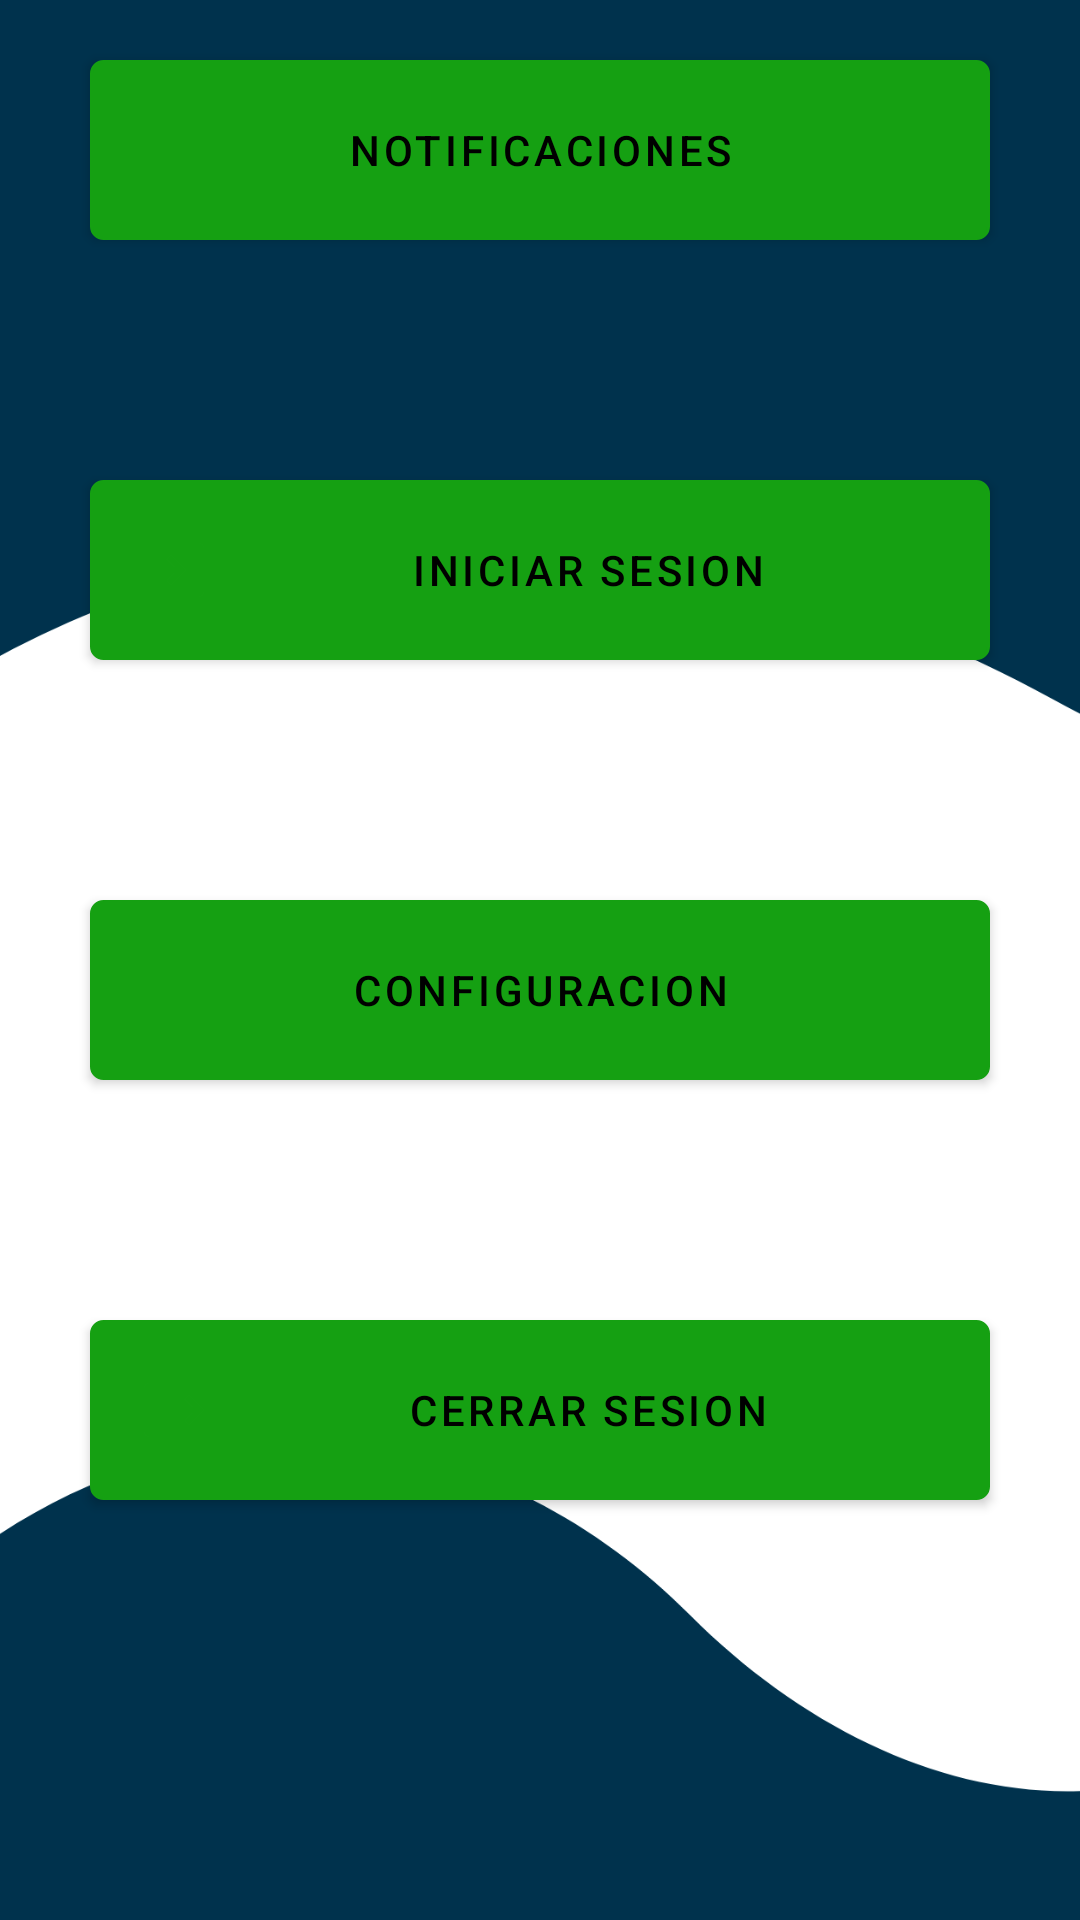

Write the Android layout XML for this screen, with the resource values it uses.
<!-- AndroidManifest.xml: application theme Theme.CAP -->
<!-- res/layout/fragment_configuraciones.xml -->
<?xml version="1.0" encoding="utf-8"?>
<ScrollView xmlns:android="http://schemas.android.com/apk/res/android"
    xmlns:app="http://schemas.android.com/apk/res-auto"
    xmlns:tools="http://schemas.android.com/tools"
    android:layout_width="match_parent"
    tools:context=".Charla"
    android:background="@drawable/fondo"
    android:layout_marginBottom="50dp"
    android:layout_height="match_parent">

<androidx.constraintlayout.widget.ConstraintLayout
    android:id="@+id/configuracion_login"
    android:layout_width="match_parent"
    android:layout_height="match_parent"
    tools:context="Configuraciones">

    <LinearLayout
        android:layout_width="match_parent"
        android:layout_height="match_parent"
        android:layout_marginStart="20dp"
        android:layout_marginTop="81dp"
        android:layout_marginEnd="20dp"
        android:layout_marginBottom="20dp"
        android:orientation="vertical">

        <com.google.android.material.button.MaterialButton
            android:id="@+id/Notificacion"
            android:layout_width="match_parent"
            android:layout_height="60dp"
            android:layout_marginStart="10dp"
            android:layout_marginTop="20dp"
            android:layout_marginEnd="10dp"
            android:layout_marginBottom="20dp"
            android:background="@drawable/border"
            android:drawableLeft="@drawable/notifications"
            android:text="@string/notificaciones"
            android:textColor="@color/black" />

        <com.google.android.material.button.MaterialButton
            android:id="@+id/iniciar_sesion"
            android:layout_width="match_parent"
            android:layout_height="60dp"
            android:layout_gravity="bottom"
            android:layout_marginStart="10dp"
            android:layout_marginTop="60dp"
            android:layout_marginEnd="10dp"
            android:layout_marginBottom="20dp"
            android:background="@drawable/border"
            android:drawableLeft="@drawable/baseline_login_24"
            android:text="@string/iniciar_sesion"
            android:textColor="@color/black" />

        <com.google.android.material.button.MaterialButton
            android:id="@+id/btnConfguracion"
            android:layout_width="match_parent"
            android:layout_height="60dp"
            android:layout_gravity="bottom"
            android:layout_marginStart="10dp"
            android:layout_marginTop="60dp"
            android:layout_marginEnd="10dp"
            android:layout_marginBottom="20dp"
            android:background="@drawable/border"
            android:drawableLeft="@drawable/baseline_settings_24"
            android:text="@string/Configuracion"
            android:textColor="@color/black" />

        <com.google.android.material.button.MaterialButton
            android:id="@+id/cerrar_sesion"
            android:layout_width="match_parent"
            android:layout_height="60dp"
            android:layout_gravity="bottom|center"
            android:layout_marginStart="10dp"
            android:layout_marginTop="60dp"
            android:layout_marginEnd="10dp"
            android:layout_marginBottom="20dp"
            android:background="@drawable/border"
            android:drawableLeft="@drawable/baseline_logout_24"
            android:text="Cerrar Sesion"
            android:textColor="@color/black" />


    </LinearLayout>

</androidx.constraintlayout.widget.ConstraintLayout>

    </ScrollView>
<!-- resources referenced by this layout -->
<resources>
  <color name="black">#FF000000</color>
  <!-- drawable baseline_login_24 (drawable) -->
  <vector android:autoMirrored="true" android:height="24dp"
      android:tint="#15a012" android:viewportHeight="24"
      android:viewportWidth="24" android:width="24dp" xmlns:android="http://schemas.android.com/apk/res/android">
      <path android:fillColor="@android:color/white" android:pathData="M11,7L9.6,8.4l2.6,2.6H2v2h10.2l-2.6,2.6L11,17l5,-5L11,7zM20,19h-8v2h8c1.1,0 2,-0.9 2,-2V5c0,-1.1 -0.9,-2 -2,-2h-8v2h8V19z"/>
  </vector>
  <!-- drawable baseline_logout_24 (drawable) -->
  <vector android:autoMirrored="true" android:height="24dp"
      android:tint="#15a012" android:viewportHeight="24"
      android:viewportWidth="24" android:width="24dp" xmlns:android="http://schemas.android.com/apk/res/android">
      <path android:fillColor="@android:color/white" android:pathData="M17,7l-1.41,1.41L18.17,11H8v2h10.17l-2.58,2.58L17,17l5,-5zM4,5h8V3H4c-1.1,0 -2,0.9 -2,2v14c0,1.1 0.9,2 2,2h8v-2H4V5z"/>
  </vector>
  <!-- drawable border (drawable) -->
  <?xml version="1.0" encoding="utf-8"?>
  <shape xmlns:android="http://schemas.android.com/apk/res/android">
      <solid android:color="@color/white"></solid>
      <stroke android:width="1dp" android:color="@color/verde_claro"></stroke>
      <corners android:radius="4dp"></corners>
  </shape>
  <!-- drawable fondo: jpg bitmap (drawable, 21221 bytes) -->
  <string name="Configuracion">Configuracion</string>
  <string name="iniciar_sesion">Iniciar Sesion</string>
  <string name="notificaciones">Notificaciones</string>
  <style name="Theme.CAP" parent="Theme.MaterialComponents.DayNight.NoActionBar">
          
          <item name="colorPrimary">@color/verde_claro</item>
          <item name="colorPrimaryVariant">@color/azul_oscuro</item>
          <item name="colorOnPrimary">@color/white</item>
          
          <item name="colorSecondary">@color/verde_claro</item>
          <item name="colorSecondaryVariant">@color/teal_700</item>
          <item name="colorOnSecondary">@color/black</item>
          
          <item name="android:statusBarColor">?attr/colorPrimaryVariant</item>
          
      </style>
  <color name="white">#FFFFFFFF</color>
  <color name="verde_claro">#15a012</color>
  <color name="azul_oscuro">#00324d</color>
  <color name="teal_700">#FF018786</color>
</resources>
